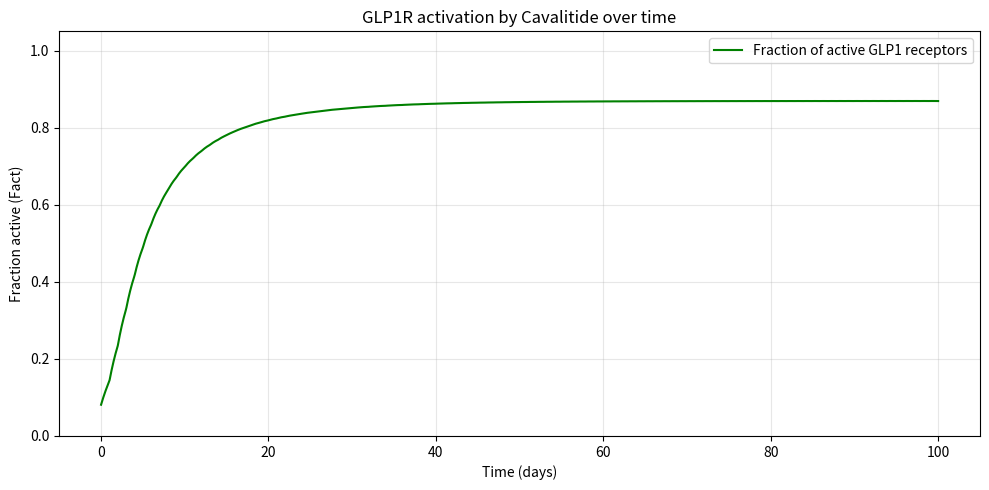

Python code for this plot:

import numpy as np
import matplotlib.pyplot as plt
from scipy.integrate import solve_ivp

# ===== Cavalitide parameters =====
products = {
    'Cavalitide': dict(
        Favailable=0.01,
        ka=0.006,
        D=21,
        interval=24,
        n_doses=100,
        depot='gut (oral)'
    ),
}

# ===== Shared PK parameters =====
ke = 0.0039       # Elimination rate (1/h)
V = 10.8          # Volume of distribution (L)
MW = 4113.6       # Molecular weight (g/mol)
Ffree = 0.01      # Free fraction of Cavalitide

dt = 0.1          # Output time spacing (h)


# ===== Pharmacokinetic model =====
def ODEfunc(t, y, ka):
    Asc, Cc = y

    dAsc = -ka * Asc
    dCc = ka * Asc / V - ke * Cc

    return [dAsc, dCc]


# ===== Simulate repeated dosing using solve_ivp =====
def simulate(D, n_doses, interval, ka, Favailable, dt):

    t_out, Asc_out, Cc_out = [], [], []

    y = np.array([0.0, 0.0])

    n_steps = int(round(interval / dt))
    t_eval = np.linspace(0, interval, n_steps + 1)

    for i in range(n_doses):

        # Add dose to the gut depot
        y[0] += Favailable * D

        t0 = i * interval

        # Solve differential equations
        sol = solve_ivp(
            ODEfunc,
            (0, interval),
            y,
            args=(ka,),
            t_eval=t_eval
        )

        if not sol.success:
            raise RuntimeError(sol.message)

        t_out.append(t0 + sol.t)
        Asc_out.append(sol.y[0])
        Cc_out.append(sol.y[1])

        # Carry the final state into the next interval
        y = sol.y[:, -1].copy()

    # Combine all dosing intervals
    t = np.concatenate(t_out)
    Asc_out = np.concatenate(Asc_out)
    Cc_out = np.concatenate(Cc_out)

    # Convert mg/L to nM
    Cc_nM = Cc_out * 1e-3 / MW * 1e9

    return t, Asc_out, Cc_nM


# ===== Run Cavalitide PK simulation =====
results = {}

for drug, p in products.items():

    t, Asc, Cc = simulate(
        p['D'],
        p['n_doses'],
        p['interval'],
        p['ka'],
        p['Favailable'],
        dt
    )

    results[drug] = (t, Asc, Cc)


# ===== Pharmacodynamic model =====
def Fact(L1, L2, Kd1, Kd2):
    """Fraction of active GLP1 receptors"""

    return (Kd2 * L1 + Kd1 * L2) / (
        Kd1 * Kd2 + Kd2 * L1 + Kd1 * L2
    )


# Receptor binding parameters
Kd1 = 0.17       # GLP1 dissociation constant (nM)
Kd2 = 0.077      # Cavalitide fitted Kd (nM)
L1 = 0.015       # Fasting GLP1 concentration (nM)


# ===== Calculate receptor activation over time =====
t_cav, Asc_cav, Cc_cav = results['Cavalitide']

# Convert total blood concentration to free concentration
L2_free = Ffree * Cc_cav

# Calculate fraction of active receptors
Fact_over_time = Fact(L1, L2_free, Kd1, Kd2)


# ===== Plot PKPD results =====
plt.figure(figsize=(10, 5))

plt.plot(
    t_cav / 24,
    Fact_over_time,
    label="Fraction of active GLP1 receptors",
    color="green"
)

plt.xlabel("Time (days)")
plt.ylabel("Fraction active (Fact)")
plt.title("GLP1R activation by Cavalitide over time")

plt.ylim(0, 1.05)
plt.legend()
plt.grid(alpha=0.3)
plt.tight_layout()

plt.show()
